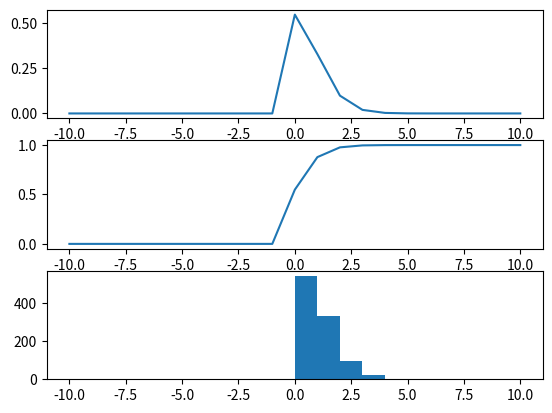
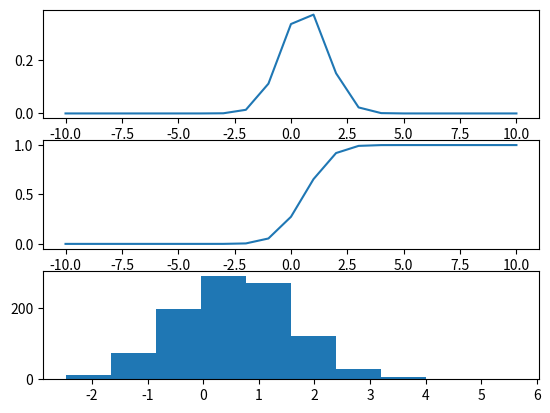
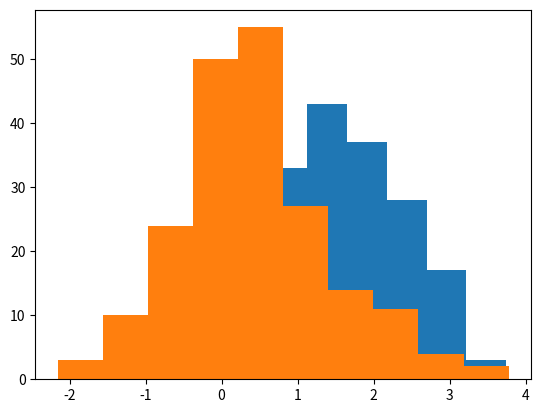

These figures' Python source, in order:
#!/usr/bin/env python
import numpy as np
import matplotlib.pyplot as plt
from scipy import stats


print ('a. Create a discrete random variable with poissonian distribution and plot its probability mass function (PMF), cummulative distribution function (CDF) and a histogram of 1000 random realizations of the variable')
mu = 0.6
x = np.linspace(-10, 10, 21)

dist = stats.poisson(mu)

fig, ax = plt.subplots(3, 1)
ax[0].plot(x, dist.pmf(x))
ax[1].plot(x, dist.cdf(x))
ax[2].hist(dist.rvs(1000), bins=x)
plt.savefig('poisson.png')

print ('b. Create a continious random variable with normal distribution and plot its probability mass function (PMF), cummulative distribution function (CDF) and a histogram of 1000 random realizations of the variable')
mu = 0.6
x = np.linspace(-10, 10, 21)

dist = stats.norm(mu)

fig, ax = plt.subplots(3, 1)
ax[0].plot(x, dist.pdf(x))
ax[1].plot(x, dist.cdf(x))
ax[2].hist(dist.rvs(1000))
plt.savefig('normal.png')

print ('c. Test if two sets of (independent) random data comes from the same distribution')
dist1 = stats.norm(0.5)
dist2 = stats.norm(0.5)

sample1 = dist1.rvs(200) + 1
sample1b = dist1.rvs(200) + 1
sample2 = dist2.rvs(200)

fig, ax = plt.subplots(1, 1)
ax.hist(sample1)
ax.hist(sample2)
plt.savefig('samples.png')

print('Sample 1 mu 0.5 mean 1')
print('Sample 2 mu 0.5 mean 0')
print(stats.ttest_ind(sample1, sample2))

print('\nSample 1 mu 0.5 mean 1')
print('Sample 2 mu 0.5 mean 1')
print(stats.ttest_ind(sample1, sample1b))

